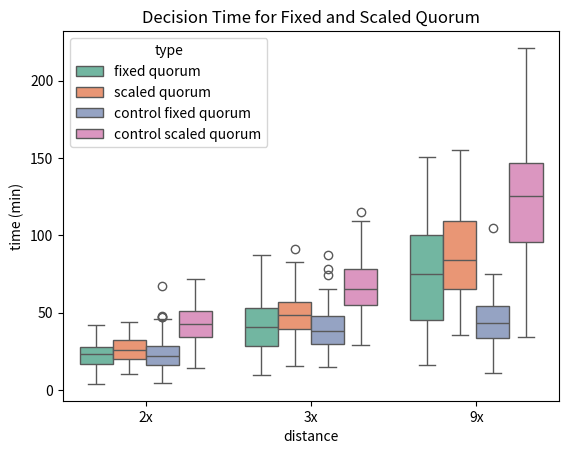
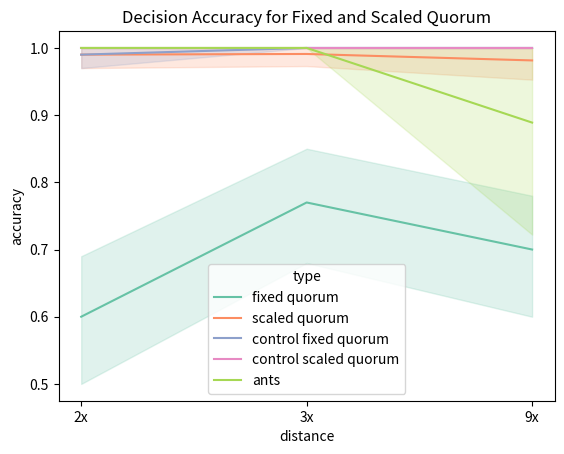

These figures' Python source, in order:
import pandas as pd
import seaborn as sns
import matplotlib.pyplot as plt


#plot far good site vs. poor close site 
normal_2x = {
	"type" : ["fixed quorum"]*100,
	"dist" : ["2x"]*100,
	"accuracy": [1.0, 0.0, 1.0, 1.0, 0.0, 1.0, 1.0, 1.0, 1.0, 1.0, 0.0, 1.0, 1.0, 1.0, 1.0, 1.0, 0.0, 1.0, 0.0, 1.0, 1.0, 0.0, 1.0, 1.0, 1.0, 0.0, 0.0, 1.0, 1.0, 0.0, 1.0, 1.0, 0.0, 1.0, 1.0, 0.0, 1.0, 1.0, 0.0, 1.0, 1.0, 0.0, 1.0, 1.0, 0.0, 1.0, 0.0, 1.0, 0.0, 0.0, 0.0, 0.0, 0.0, 0.0, 0.0, 1.0, 0.0, 1.0, 1.0, 1.0, 1.0, 1.0, 0.0, 1.0, 0.0, 1.0, 1.0, 1.0, 0.0, 1.0, 0.0, 0.0, 1.0, 1.0, 0.0, 1.0, 0.0, 1.0, 1.0, 1.0, 1.0, 0.0, 0.0, 0.0, 0.0, 1.0, 1.0, 0.0, 0.0, 0.0, 0.0, 1.0, 0.0, 0.0, 1.0, 1.0, 1.0, 1.0, 1.0, 1.0],
	"time": [1687, 1277, 1402, 1515, 681, 1776, 1307, 1209, 2251, 1052, 646, 1451, 1675, 1373, 1340, 1635, 1932, 1408, 856, 1133, 1264, 1248, 1910, 1544, 1838, 1364, 1282, 1485, 1689, 1348, 1463, 1745, 473, 1351, 1406, 1059, 1403, 2031, 288, 2169, 1225, 646, 1761, 1271, 664, 2378, 1030, 2053, 577, 412, 563, 1817, 619, 336, 1020, 1700, 1705, 1639, 1464, 1106, 1416, 1491, 680, 1450, 488, 1912, 1996, 2507, 1406, 1492, 489, 475, 1716, 1554, 1124, 1062, 753, 1841, 1825, 1496, 1330, 704, 471, 753, 1158, 1256, 2103, 1745, 237, 1064, 297, 1503, 738, 1723, 1537, 1519, 865, 1810, 1552, 1520],
	"splits": [False, False, False, False, False, False, False, False, False, False, False, False, False, False, False, False, False, False, False, False, False, False, False, False, False, False, False, False, False, False, False, False, False, False, False, False, False, False, False, False, False, False, False, False, False, False, False, False, False, False, False, False, False, False, False, False, False, False, False, False, False, False, False, False, False, False, False, False, False, False, False, False, False, False, False, False, False, False, False, False, False, False, False, False, False, False, False, False, False, False, False, False, False, False, False, False, False, False, False, False]
}

good_2x = {
	"type" : ["scaled quorum"]*100,
	"dist" : ["2x"]*100,
	"time": [980, 1116, 2402, 1978, 2324, 1141, 1869, 1588, 1274, 1387, 2045, 2366, 1708, 1068, 1216, 2248, 1727, 1625, 1020, 1460, 1218, 1763, 1478, 1641, 1224, 2155, 1744, 941, 1481, 2538, 1801, 721, 2070, 1545, 2389, 1925, 1163, 1382, 1035, 1636, 1481, 2136, 1680, 1041, 1110, 1208, 1791, 976, 2065, 622, 1424, 1641, 2242, 1718, 1242, 2400, 2497, 1023, 963, 2243, 2126, 2638, 1761, 1466, 901, 2027, 2024, 1085, 1747, 1948, 1093, 1434, 1309, 1087, 1544, 1773, 1433, 1567, 1366, 2154, 1839, 1213, 1704, 1423, 2492, 2476, 1318, 1887, 1009, 1101, 1416, 1271, 1032, 1444, 1832, 1845, 2121, 1538, 1845, 1310],
	"accuracy": [1.0, 1.0, 1.0, 1.0, 1.0, 1.0, 1.0, 1.0, 1.0, 1.0, 1.0, 1.0, 1.0, 1.0, 1.0, 1.0, 1.0, 1.0, 1.0, 1.0, 1.0, 1.0, 1.0, 1.0, 1.0, 1.0, 1.0, 1.0, 1.0, 1.0, 1.0, 1.0, 1.0, 1.0, 1.0, 1.0, 1.0, 1.0, 1.0, 1.0, 1.0, 1.0, 1.0, 1.0, 1.0, 0.0, 1.0, 1.0, 1.0, 1.0, 1.0, 1.0, 1.0, 1.0, 1.0, 1.0, 1.0, 1.0, 1.0, 1.0, 1.0, 1.0, 1.0, 1.0, 1.0, 1.0, 1.0, 1.0, 1.0, 1.0, 1.0, 1.0, 1.0, 1.0, 1.0, 1.0, 1.0, 1.0, 1.0, 1.0, 1.0, 1.0, 1.0, 1.0, 1.0, 1.0, 1.0, 1.0, 1.0, 1.0, 1.0, 1.0, 1.0, 1.0, 1.0, 1.0, 1.0, 1.0, 1.0, 1.0],
	"splits": [False, False, False, False, False, False, False, False, False, False, False, False, False, False, False, False, False, False, False, False, False, False, False, False, False, False, False, False, False, False, False, False, False, False, False, False, False, False, False, False, False, False, False, False, False, False, False, False, False, False, False, False, False, False, False, False, False, False, False, False, False, False, False, False, False, False, False, False, False, False, False, False, False, False, False, False, False, False, False, False, False, False, False, False, False, False, False, False, False, False, False, False, False, False, False, False, False, False, False, False]
}

normal_3x = {
	"type" : ["fixed quorum"]*100,
	"dist" : ["3x"]*100,
	"accuracy": [0.0, 1.0, 1.0, 1.0, 1.0, 1.0, 1.0, 1.0, 1.0, 1.0, 0.0, 0.0, 1.0, 1.0, 1.0, 1.0, 1.0, 0.0, 1.0, 1.0, 1.0, 1.0, 1.0, 1.0, 0.0, 1.0, 1.0, 1.0, 1.0, 0.0, 1.0, 0.0, 1.0, 1.0, 0.0, 0.0, 1.0, 1.0, 0.0, 1.0, 1.0, 1.0, 1.0, 1.0, 1.0, 1.0, 0.0, 1.0, 1.0, 1.0, 1.0, 1.0, 0.0, 1.0, 1.0, 1.0, 1.0, 1.0, 1.0, 1.0, 1.0, 1.0, 1.0, 1.0, 1.0, 0.0, 0.0, 0.0, 0.0, 1.0, 1.0, 0.0, 1.0, 1.0, 1.0, 1.0, 1.0, 1.0, 1.0, 1.0, 0.0, 1.0, 1.0, 1.0, 1.0, 0.0, 1.0, 1.0, 1.0, 1.0, 0.0, 1.0, 1.0, 0.0, 1.0, 0.0, 1.0, 1.0, 0.0, 1.0],
	"time": [1994, 2332, 1679, 2878, 2794, 3336, 4408, 3127, 2690, 3653, 577, 1840, 1637, 2310, 3749, 2511, 3935, 1063, 2220, 1425, 1324, 3247, 2565, 2920, 1560, 2274, 3589, 2400, 2347, 1176, 2402, 1554, 2477, 1822, 1604, 897, 5243, 2707, 977, 1747, 2902, 2365, 1352, 3387, 1910, 2740, 1296, 3290, 2788, 4221, 1937, 4963, 1319, 2921, 1212, 2986, 1653, 1493, 3806, 4403, 3553, 1723, 3709, 3258, 2337, 1716, 1262, 1235, 1100, 2215, 4145, 1842, 3167, 2503, 2171, 1712, 2987, 3229, 1772, 2635, 1464, 2787, 3819, 2454, 3164, 953, 1912, 2821, 3266, 3332, 3305, 3622, 2107, 1936, 2681, 2360, 2526, 2976, 889, 4269],
	"splits": [False, False, False, False, False, False, False, False, False, False, False, False, False, False, False, False, False, False, False, False, False, False, False, False, False, False, False, False, False, False, False, False, False, False, False, False, False, False, False, False, False, False, False, False, False, False, False, False, False, False, False, False, False, False, False, False, False, False, False, False, False, False, False, False, False, False, False, False, False, False, False, False, False, False, False, False, False, False, False, False, False, False, False, False, False, False, False, False, False, False, False, False, False, False, False, False, False, False, False, False]
}

good_3x = {
	"type" : ["scaled quorum"]*100,
	"dist" : ["3x"]*100,
	"accuracy": [1.0, 1.0, 1.0, 1.0, 1.0, 1.0, 1.0, 1.0, 1.0, 1.0, 1.0, 1.0, 1.0, 1.0, 1.0, 1.0, 1.0, 1.0, 1.0, 1.0, 1.0, 1.0, 1.0, 1.0, 1.0, 1.0, 1.0, 1.0, 1.0, 1.0, 1.0, 1.0, 1.0, 1.0, 1.0, 1.0, 1.0, 1.0, 1.0, 1.0, 1.0, 1.0, 1.0, 1.0, 1.0, 1.0, 1.0, 1.0, 1.0, 1.0, 1.0, 1.0, 1.0, 1.0, 1.0, 1.0, 1.0, 1.0, 1.0, 1.0, 1.0, 1.0, 1.0, 1.0, 1.0, 1.0, 1.0, 1.0, 1.0, 1.0, 1.0, 1.0, 1.0, 1.0, 1.0, 1.0, 1.0, 1.0, 1.0, 1.0, 1.0, 1.0, 1.0, 1.0, 1.0, 1.0, 1.0, 1.0, 1.0, 1.0, 0.1, 1.0, 1.0, 1.0, 1.0, 1.0, 1.0, 1.0, 1.0, 1.0],
	"time": [3669, 3894, 4121, 2763, 2132, 4606, 1861, 1389, 2695, 3734, 3932, 2747, 1465, 2410, 2933, 2542, 2878, 2172, 2891, 2547, 4976, 2180, 3309, 2302, 2582, 3414, 2944, 3259, 3314, 2435, 3416, 3618, 3873, 2636, 2480, 3691, 2855, 2201, 3548, 4074, 3052, 3175, 2676, 2529, 3270, 2356, 2620, 2304, 3370, 3232, 4180, 3346, 1516, 2329, 2948, 2217, 2077, 2241, 3030, 3179, 3257, 2135, 3904, 3509, 3167, 3363, 2709, 2459, 2304, 2049, 925, 2725, 5462, 3739, 2992, 2085, 3809, 3720, 3001, 3078, 2852, 3586, 1906, 1564, 3505, 3116, 3002, 3647, 2385, 3730, 2534, 2274, 2322, 3299, 1410, 1767, 2356, 2473, 3471, 3230],
	"splits": [False, False, False, False, False, False, False, False, False, False, False, False, False, False, False, False, False, False, False, False, False, False, False, False, False, False, False, False, False, False, False, False, False, False, False, False, False, False, False, False, False, False, False, False, False, False, False, False, False, False, False, False, False, False, False, False, False, False, False, False, False, False, False, False, False, False, False, False, False, False, False, False, False, False, False, False, False, False, False, False, False, False, False, False, False, False, False, False, False, False, True, False, False, False, False, False, False, False, False, False]
}

normal_9x = {
	"type" : ["fixed quorum"]*100,
	"dist" : ["9x"]*100,
	"accuracy": [0.0, 1.0, 1.0, 1.0, 1.0, 1.0, 1.0, 1.0, 1.0, 1.0, 1.0, 1.0, 1.0, 1.0, 1.0, 1.0, 1.0, 1.0, 0.0, 1.0, 1.0, 1.0, 0.0, 1.0, 1.0, 0.0, 0.0, 0.0, 0.0, 1.0, 0.0, 1.0, 1.0, 1.0, 0.0, 1.0, 1.0, 1.0, 1.0, 1.0, 1.0, 1.0, 1.0, 1.0, 1.0, 1.0, 1.0, 1.0, 1.0, 0.0, 1.0, 0.0, 1.0, 0.0, 1.0, 1.0, 0.0, 0.0, 1.0, 0.0, 1.0, 1.0, 1.0, 1.0, 0.0, 1.0, 0.0, 1.0, 0.0, 1.0, 1.0, 1.0, 1.0, 0.0, 1.0, 0.0, 0.0, 0.0, 0.0, 1.0, 0.0, 1.0, 1.0, 1.0, 0.0, 1.0, 1.0, 0.0, 0.0, 1.0, 1.0, 1.0, 1.0, 1.0, 1.0, 0.0, 1.0, 0.0, 1.0, 0.0],
	"time": [2106, 3647, 4977, 4670, 6413, 4852, 7481, 9045, 4923, 6750, 4423, 2318, 5140, 2421, 6957, 2821, 8336, 6465, 2250, 2425, 4674, 4911, 3897, 7224, 4509, 1066, 2116, 4679, 2132, 5351, 4591, 6383, 6565, 7128, 2765, 6533, 4813, 5200, 5828, 4190, 6519, 6561, 4146, 5188, 4658, 6944, 7460, 7698, 6483, 4442, 7159, 2634, 5387, 4005, 5467, 4440, 2442, 1133, 5108, 1414, 2346, 6207, 6003, 4860, 1002, 2245, 3041, 7790, 2158, 3809, 5600, 4178, 2842, 2259, 6759, 2492, 3207, 972, 2367, 4687, 1779, 4938, 3978, 4126, 4496, 6420, 4232, 2800, 2261, 4166, 2513, 4038, 5099, 2871, 6111, 3314, 6760, 1743, 4376, 2366],
	"splits": [False, False, False, False, False, False, False, False, False, False, False, False, False, False, False, False, False, False, False, False, False, False, False, False, False, False, False, False, False, False, False, False, False, False, False, False, False, False, False, False, False, False, False, False, False, False, False, False, False, False, False, False, False, False, False, False, False, False, False, False, False, False, False, False, False, False, False, False, False, False, False, False, False, False, False, False, False, False, False, False, False, False, False, False, False, False, False, False, False, False, False, False, False, False, False, False, False, False, False, False]
}

good_9x = {
	"type" : ["scaled quorum"]*100,
	"dist" : ["9x"]*100,
	"accuracy": [1.0, 1.0, 1.0, 1.0, 1.0, 1.0, 1.0, 1.0, 1.0, 1.0, 1.0, 1.0, 1.0, 1.0, 1.0, 1.0, 1.0, 1.0, 1.0, 1.0, 1.0, 1.0, 1.0, 1.0, 1.0, 1.0, 1.0, 1.0, 1.0, 1.0, 1.0, 1.0, 1.0, 1.0, 1.0, 1.0, 1.0, 1.0, 1.0, 1.0, 1.0, 1.0, 1.0, 1.0, 1.0, 1.0, 1.0, 1.0, 1.0, 1.0, 1.0, 1.0, 1.0, 1.0, 1.0, 1.0, 1.0, 1.0, 1.0, 1.0, 1.0, 1.0, 1.0, 1.0, 1.0, 1.0, 0.0, 1.0, 1.0, 1.0, 1.0, 1.0, 1.0, 1.0, 1.0, 1.0, 1.0, 1.0, 1.0, 1.0, 1.0, 1.0, 1.0, 1.0, 1.0, 0.14, 1.0, 1.0, 1.0, 1.0, 1.0, 1.0, 1.0, 1.0, 1.0, 1.0, 1.0, 1.0, 1.0, 1.0],
	"time": [2373, 3800, 6555, 3937, 3878, 4892, 5765, 7034, 5467, 3770, 7173, 3945, 4943, 7624, 5198, 4562, 6102, 3896, 2324, 3132, 4367, 6547, 6953, 7132, 7757, 6263, 2147, 5461, 4117, 3848, 5135, 4860, 2638, 7629, 2553, 3620, 3399, 6819, 6497, 6115, 3917, 7548, 8517, 2737, 7093, 8131, 8492, 5771, 2593, 5980, 3699, 6582, 4421, 6577, 3102, 5072, 7376, 6100, 4673, 5056, 4696, 4419, 3453, 4696, 5162, 5621, 3047, 4470, 6699, 9328, 3730, 4669, 2579, 6641, 6186, 6357, 6433, 2331, 4175, 8064, 6170, 4085, 5592, 5555, 4036, 4527, 4121, 7430, 7304, 5622, 4644, 2233, 5430, 3112, 7813, 4225, 4479, 7726, 7286, 2726],
	"splits": [False, False, False, False, False, False, False, False, False, False, False, False, False, False, False, False, False, False, False, False, False, False, False, False, False, False, False, False, False, False, False, False, False, False, False, False, False, False, False, False, False, False, False, False, False, False, False, False, False, False, False, False, False, False, False, False, False, False, False, False, False, False, False, False, False, False, False, False, False, False, False, False, False, False, False, False, False, False, False, False, False, False, False, False, False, True, False, False, False, False, False, False, False, False, False, False, False, False, False, False]
}

#controls (normal quorum)
control2_2x = {
	"type": ["control fixed quorum"]*100,
	"dist": ["2x"]*100,
	"accuracy":[1.0, 1.0, 1.0, 1.0, 1.0, 1.0, 1.0, 1.0, 1.0, 1.0, 1.0, 1.0, 1.0, 1.0, 1.0, 1.0, 1.0, 1.0, 1.0, 1.0, 1.0, 1.0, 1.0, 1.0, 1.0, 1.0, 1.0, 1.0, 0.0, 1.0, 1.0, 1.0, 1.0, 1.0, 1.0, 1.0, 1.0, 1.0, 1.0, 1.0, 1.0, 1.0, 1.0, 1.0, 1.0, 1.0, 1.0, 1.0, 1.0, 1.0, 1.0, 1.0, 1.0, 1.0, 1.0, 1.0, 1.0, 1.0, 1.0, 1.0, 1.0, 1.0, 1.0, 1.0, 1.0, 1.0, 1.0, 1.0, 1.0, 1.0, 1.0, 1.0, 1.0, 1.0, 1.0, 1.0, 1.0, 1.0, 1.0, 1.0, 1.0, 1.0, 1.0, 1.0, 1.0, 1.0, 1.0, 1.0, 1.0, 1.0, 1.0, 1.0, 1.0, 1.0, 1.0, 1.0, 1.0, 1.0, 1.0, 1.0],
	"time":[987, 2165, 1962, 1347, 1335, 2260, 1862, 546, 1205, 1297, 2308, 1126, 1656, 729, 1176, 1560, 723, 1343, 1403, 678, 1936, 2863, 1034, 1342, 1144, 1378, 452, 342, 2827, 1514, 734, 2773, 1381, 1584, 1569, 1197, 2295, 1559, 1439, 1003, 489, 1052, 2118, 1021, 920, 1203, 1857, 455, 2355, 1936, 1720, 2649, 1440, 1509, 1561, 924, 1124, 935, 1453, 1719, 623, 1020, 841, 1231, 894, 1886, 1309, 2086, 1239, 2117, 1710, 1709, 2354, 1035, 1104, 1175, 4053, 651, 600, 1191, 1159, 492, 879, 895, 652, 1074, 1485, 273, 1522, 741, 1530, 1174, 1643, 1990, 875, 2842, 1819, 1474, 1681, 294],
	"splits":[False, False, False, False, False, False, False, False, False, False, False, False, False, False, False, False, False, False, False, False, False, False, False, False, False, False, False, False, False, False, False, False, False, False, False, False, False, False, False, False, False, False, False, False, False, False, False, False, False, False, False, False, False, False, False, False, False, False, False, False, False, False, False, False, False, False, False, False, False, False, False, False, False, False, False, False, False, False, False, False, False, False, False, False, False, False, False, False, False, False, False, False, False, False, False, False, False, False, False, False]
}

control2_3x = {
	"type": ["control fixed quorum"]*100,
	"dist": ["3x"]*100,
	"accuracy":[1.0]*100,
	"time": [2347, 3819, 1082, 2292, 1935, 2398, 3720, 892, 3351, 1875, 2633, 2248, 1357, 1377, 1816, 2266, 2834, 1951, 1006, 3542, 3130, 1176, 1740, 3937, 1261, 1768, 2091, 2875, 1649, 1598, 2609, 2110, 2321, 1978, 2625, 1467, 1102, 2669, 2558, 2999, 972, 2474, 2309, 3178, 1232, 930, 2835, 2160, 1713, 1060, 2873, 1643, 1666, 3336, 2887, 2512, 2024, 3847, 2226, 3476, 1299, 2050, 1317, 4463, 2826, 2161, 1594, 3134, 1998, 3399, 3724, 1427, 2955, 2687, 2173, 2297, 2674, 2355, 1470, 2142, 1921, 2341, 2860, 3591, 1846, 2323, 2662, 3870, 3156, 2007, 5242, 2813, 2341, 4712, 3204, 2563, 2149, 2159, 1903, 1822],
	"splits": [False]*100
}

control2_9x = {
	"type": ["control fixed quorum"]*100,
	"dist": ["9x"]*100,
	"accuracy":[1.0]*100,
	"time": [2777, 3063, 4500, 1592, 1948, 4008, 1506, 4357, 1784, 3417, 2203, 2556, 2468, 3092, 2445, 2555, 1027, 1365, 1722, 2008, 2439, 3022, 2194, 4084, 643, 2761, 2171, 3453, 2406, 2969, 1900, 3896, 2869, 2012, 4219, 3546, 2525, 3600, 3200, 2192, 6280, 2927, 1800, 2118, 2506, 2582, 1744, 3279, 3282, 1942, 2260, 3019, 2304, 3818, 3654, 1481, 2603, 1450, 2347, 2322, 2402, 3282, 2836, 3230, 2664, 3110, 688, 2029, 3549, 4440, 3226, 2238, 715, 948, 2031, 3428, 2359, 3897, 1710, 1476, 1907, 2642, 2690, 2633, 4394, 2657, 3167, 1419, 1891, 3742, 3244, 3011, 3041, 2502, 3512, 2663, 3588, 1295, 4015, 1462],
	"splits": [False]*100
}

# controls
control_2x = {
	"type" : ["control scaled quorum"]*100,
	"dist": ["2x"]*100,
	"accuracy": [1.0]*100,
	"time":[3085, 2451, 3432, 3291, 4077, 2626, 3019, 2561, 3839, 2389, 2786, 2062, 1137, 2734, 2687, 2686, 4290, 1931, 2568, 4144, 3036, 2070, 2366, 3596, 2393, 868, 2325, 2960, 2476, 994, 1374, 3320, 2326, 1824, 2292, 4007, 3179, 2224, 2473, 2073, 2563, 1219, 1732, 2221, 2308, 2036, 2905, 3348, 3038, 2471, 3345, 1395, 1964, 2184, 2000, 2411, 2729, 2910, 3518, 1982, 2932, 3138, 2176, 1012, 3771, 1498, 2407, 1850, 2860, 2535, 3530, 2995, 1834, 3894, 2649, 2977, 2160, 2590, 3931, 1988, 2488, 2413, 2336, 2960, 2375, 2061, 3753, 2633, 1440, 3197, 2427, 2687, 3339, 3089, 1308, 3957, 3744, 2046, 2942, 2029],
	"splits": [False]*100
}

control_3x = {
	"type" : ["control scaled quorum"]*100,
	"dist": ["3x"]*100,
	"accuracy": [1.0]*100,
	"time": [3755, 3585, 5806, 5185, 2216, 4603, 3465, 3752, 4004, 4591, 3752, 4180, 4561, 3334, 4229, 4488, 3015, 3935, 3936, 3923, 5556, 5584, 3560, 6902, 3533, 6065, 4808, 4031, 3050, 3459, 3729, 4010, 2726, 2160, 4220, 4715, 3408, 4534, 3030, 3677, 3565, 6549, 3312, 3830, 6478, 3087, 1756, 4683, 4577, 4710, 2961, 3466, 3191, 2400, 2614, 4715, 3979, 3805, 5193, 3079, 4969, 2284, 2444, 4478, 6117, 4897, 4954, 2881, 3846, 4665, 3239, 5294, 3648, 5341, 2915, 3932, 6366, 5330, 4118, 2552, 5492, 4105, 3338, 1731, 3867, 5213, 3032, 4342, 5799, 3259, 3889, 5517, 2823, 4395, 6176, 3781, 2958, 3227, 5036, 4547],
	"splits": [False]*100
	
}

control_9x = {
	"type" : ["control scaled quorum"]*100,
	"dist": ["9x"]*100, 
	"accuracy": [1.0]*100,
	"time": [3923, 9647, 8116, 3794, 4997, 5800, 7992, 6528, 9906, 6254, 9234, 5861, 10472, 5438, 4640, 6725, 7963, 4852, 9678, 7763, 6163, 8243, 5777, 5390, 12198, 9573, 7410, 8339, 6148, 10097, 7124, 5639, 8329, 6595, 5374, 3928, 10740, 7806, 5262, 4509, 2966, 5434, 8364, 6636, 5437, 9709, 8820, 7463, 6501, 6047, 7518, 8315, 8814, 10617, 8041, 13275, 11219, 8570, 6361, 2067, 7797, 6110, 10026, 10745, 4365, 7866, 7550, 4475, 5421, 8530, 3315, 7480, 5316, 13099, 8877, 7458, 7730, 8255, 7874, 5533, 4259, 10781, 8101, 5974, 5807, 7681, 10999, 4661, 7439, 11804, 8643, 10724, 9693, 7543, 12097, 6671, 9550, 8422, 5770, 5566],
	"splits": [False]*100
	
}



# create dfs
df =  pd.concat([
	pd.DataFrame(data=normal_2x), 
	pd.DataFrame(data=good_2x),
	pd.DataFrame(data=normal_3x),
	pd.DataFrame(data=good_3x),
	pd.DataFrame(data=normal_9x),
	pd.DataFrame(data=good_9x),
	pd.DataFrame(data=control2_2x),
	pd.DataFrame(data=control2_3x),
	pd.DataFrame(data=control2_9x),
	pd.DataFrame(data=control_2x),
	pd.DataFrame(data=control_3x),
	pd.DataFrame(data=control_9x)
	],
	ignore_index=True)
df['time'] = df['time'] / 60.0

print(df.tail())

# create time plot
fig, ax = plt.subplots()

sns.boxplot(x = df['dist'],
            y = df['time'],
            hue = df['type'],
            palette = 'Set2',
            ax=ax)

ax.set_title("Decision Time for Fixed and Scaled Quorum")
ax.set_xlabel("distance")
ax.set_ylabel("time (min)")

plt.savefig("far_nest_vs_near_nest_time.pdf")

# add actual ants

ants_2x = {
	"type": "ants",
	"dist": ["2x"]*18,
	"accuracy": [1]*18,
	"time": [-1]*18,
	"splits": [False]*18
}

ants_3x = {
	"type": "ants",
	"dist": ["3x"]*18,
	"accuracy": [1]*18,
	"time": [-1]*18,
	"splits": [False]*18
}

ants_9x = {
	"type": "ants",
	"dist": ["9x"]*18,
	"accuracy": [1,1,1,1,1,1,1,1,1,1,1,1,1,1,1,1,0,0],
	"time": [-1]*18,
	"splits": [False]*18
}

df = pd.concat([
	df,
	pd.DataFrame(data=ants_2x),
	pd.DataFrame(data=ants_3x),
	pd.DataFrame(data=ants_9x)],
	ignore_index=True)

# create plot
fig, ax = plt.subplots()

sns.lineplot(x = df['dist'],
            y = df['accuracy'],
            hue = df['type'],
            palette = 'Set2',
            #err_style = "bars",
            ax=ax)

ax.set_title("Decision Accuracy for Fixed and Scaled Quorum")
ax.set_xlabel("distance")

plt.savefig("far_nest_vs_near_nest_accuracy.pdf")





